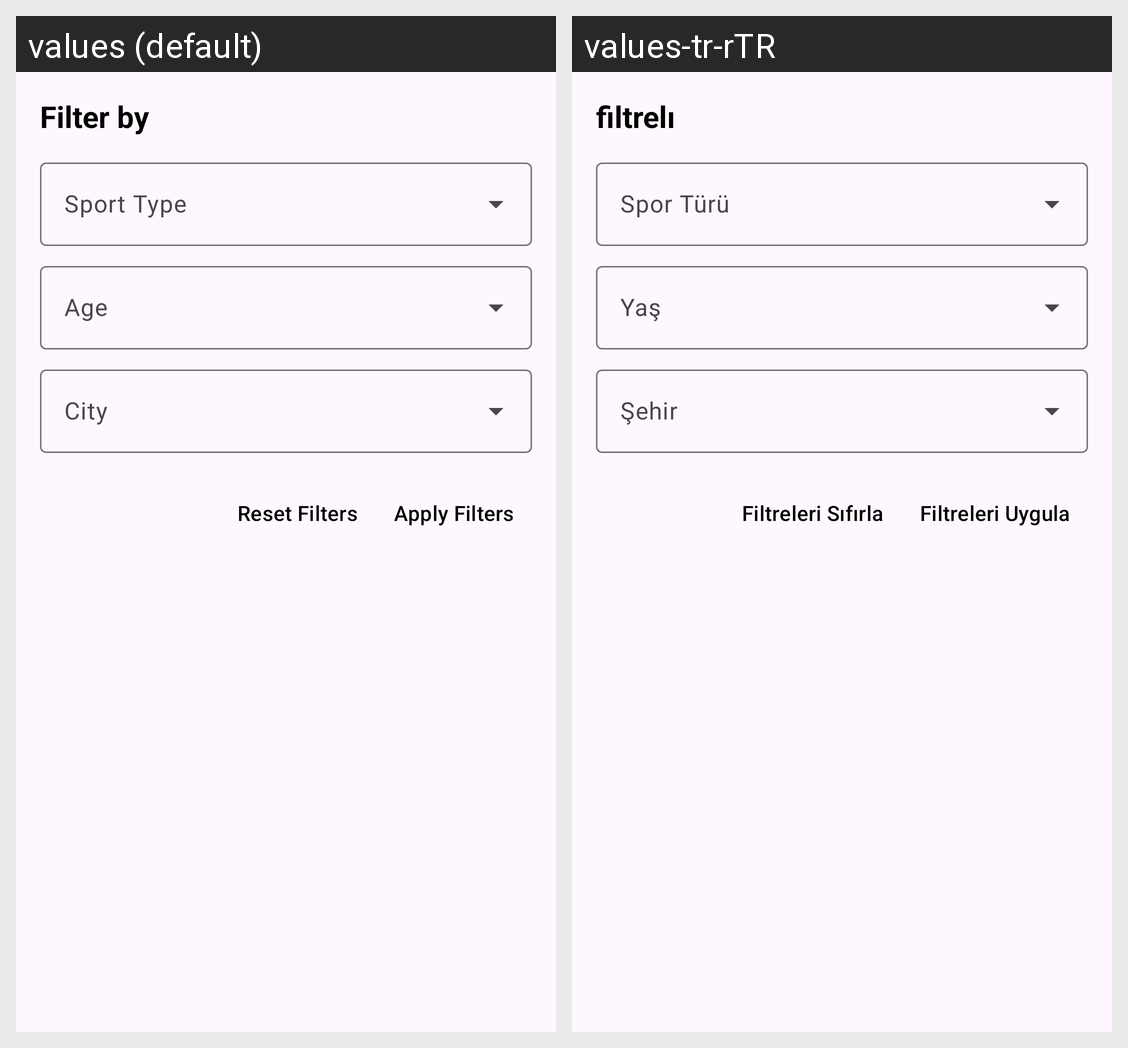

Here is an Android app screen in its default locale and in the app's own translations. Write out the translated-string differences for the strings that appear on this screen.
Android screen res/layout/filter_layout.xml rendered under 2 locales, left to right: values (default), values-tr-rTR. Device: Nexus 5 (rendered at 1080×1920; each locale shown at half size, 540×960, under a caption strip naming it); theme Theme.Sporbul.
Strings drawn on this screen, with the default value and each locale's value (text and hints the layout hard-codes, and strings that could not be matched under every locale, appear in the picture but are not listed):

filter_by
  values: Filter by
  values-tr-rTR: filtrelı

sport_type
  values: Sport Type
  values-tr-rTR: Spor Türü

age
  values: Age
  values-tr-rTR: Yaş

city
  values: City
  values-tr-rTR: Şehir

reset_filters
  values: Reset Filters
  values-tr-rTR: Filtreleri Sıfırla

apply_filters
  values: Apply Filters
  values-tr-rTR: Filtreleri Uygula
